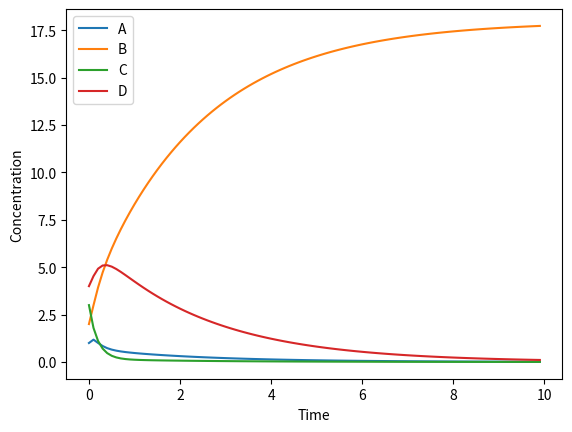

Write the Python code that produced this figure.
from dataclasses import dataclass, field
import numpy as np
np.random.seed(10)

from typing import ClassVar
from scipy.integrate import odeint
import matplotlib.pyplot as plt

# add checks on the args, lenght of the inputs variables, etc

@dataclass
class DynamicModel():

    model : str 
    initial_condition : np.ndarray 
    time_span : np.ndarray 

    _model_dict : ClassVar 
    _solution_flag : bool = field(init = False, default = False)

    def __post_init__(self):
        self._model_dict = {"kinetic_simple" : DynamicModel.kinetic_simple,
                            "kinetic_kosir" : DynamicModel.kinetic_kosir}
        assert self.model in self._model_dict, "Dynamic model is not defined yet"

    @staticmethod
    def kinetic_simple(x, t, *args):
        # A + B <--> C --> D + B
        # k1 = 1, kr1 = 0.5, k2 = 2, kr2 = 1
        k1, kr1, k2, kr2 = args
        
        return np.array([-k1*x[0]*x[1] + kr1*x[2],
                -k1*x[0]*x[1] + (kr1 + k2)*x[2],
                k1*x[0]*x[1] - (kr1 + k2)*x[2],
                k2*x[2]])
    
    @staticmethod
    def kinetic_kosir(x, t, *args):

        return np.array([-15.693*x[0] + 5.743*x[2] + 1.534*x[3],
            8.566*x[0],
            1.191*x[0] - 5.743*x[2],
            10.219*x[0] - 1.535*x[3]])

    # forward simulates the chosen model using scipy odeint
    def integrate(self, model_args: tuple, **odeint_kwargs):
        
        self._solution_flag = True
        self._model_args = model_args
        self.solution = odeint(self._model_dict[self.model], self.initial_condition, 
                        self.time_span, args = self._model_args, **odeint_kwargs)

        return self.solution 

    # plots the integrated solution with respect to time
    @staticmethod
    def plot(y_value : np.ndarray, x_value : np.ndarray, xlabel : str, ylabel : str, legend : list[str], **kwargs):
        
        plt.plot(x_value, y_value, **kwargs)
        plt.xlabel(xlabel)
        plt.ylabel(ylabel)
        plt.legend(legend)
        plt.show()

    # calculates the actual derivative of the model
    @property
    def actual_derivative(self):
        assert self._solution_flag, "Integrate the model before calling this method"
        return np.vectorize(self._model_dict[self.model], signature = "(m),(n),(k)->(m)")(self.solution, self.time_span, self._model_args)

    # calculates the approximate derivative using finite difference
    def approx_derivative(self):
        # (self.solution[1:, :] -2*self.solution[] + self.solution[:-1, :])/(self.time_span[1:] - self.time_span[:-1])**2
        pass
    
    # adds gaussian noise the the datapoints
    @staticmethod
    def add_noise(data : np.ndarray, mean : float = 0, variance : float  = 0.1, multiplicative = "False"):
        if multiplicative:
            return data * (1 + np.random.normal(mean, variance, size = data.shape))
        else:
            return data + np.random.normal(mean, variance, shape = data.shape)



if __name__ == "__main__":

    t_span = np.arange(0, 10, 0.1)
    x_init = np.array([1, 2, 3, 4])
    model = DynamicModel("kinetic_kosir", x_init, t_span)
    solution = model.integrate(())
    model.plot(solution, t_span, "Time", "Concentration", ["A", "B", "C", "D"])

    model.initial_condition = np.array([5, 6, 7, 8])
    model.integrate(()) # call integrate eveytime data is changed
    
    print(model.actual_derivative)
    print("--"*20)
    print(model.add_noise(model.actual_derivative))